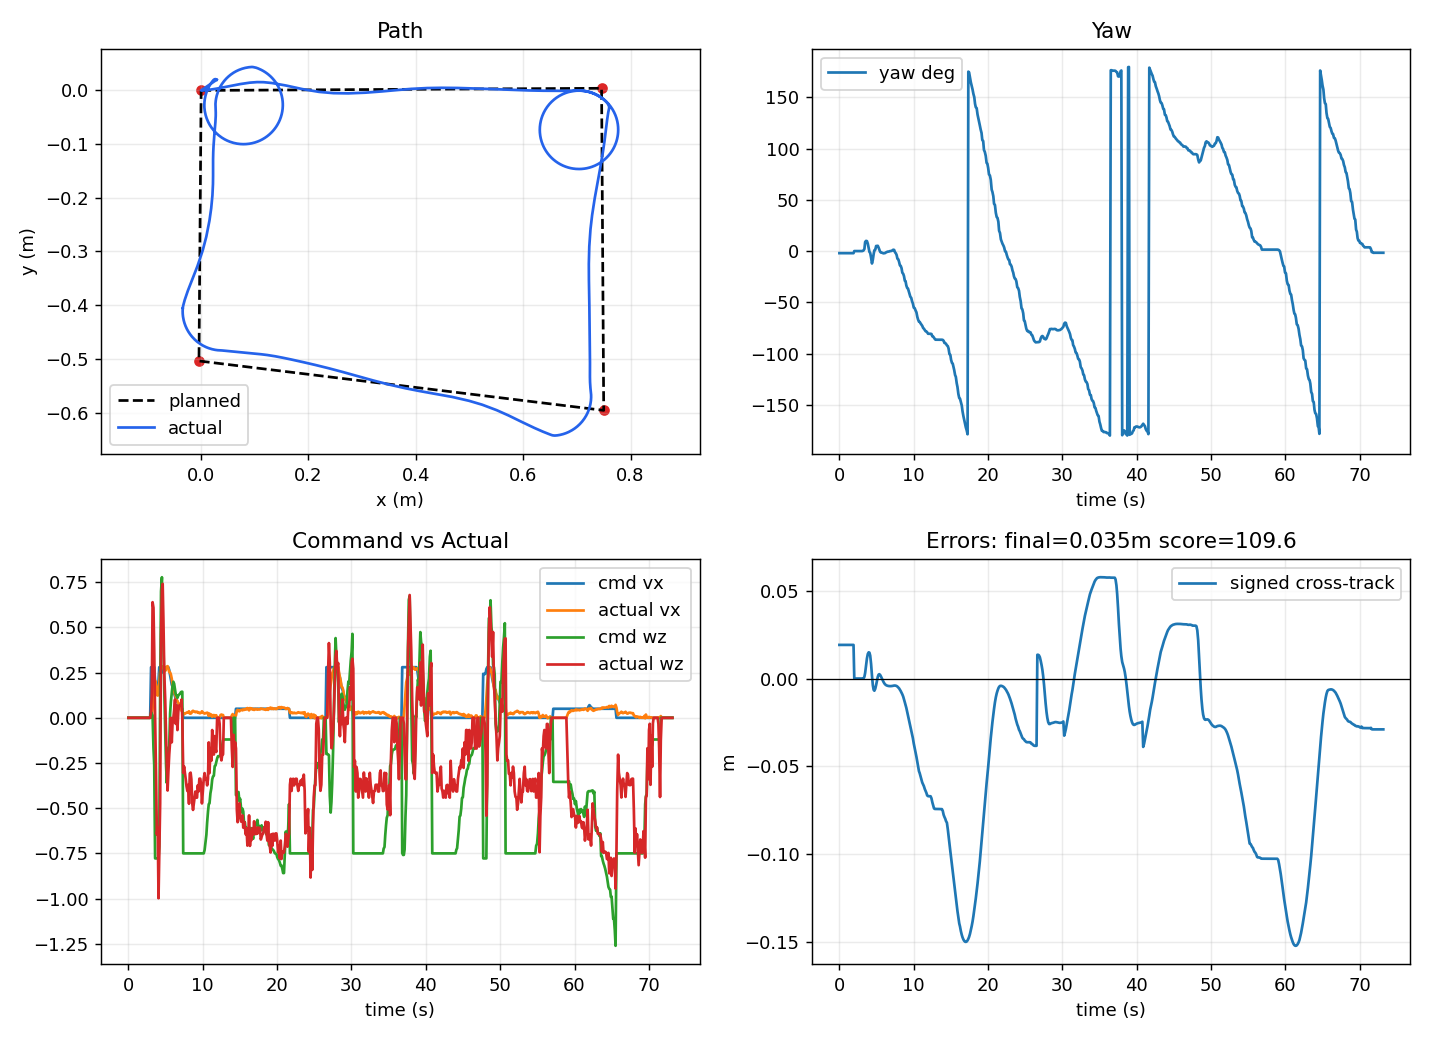

Data behind this chart, as committed beside it:
local_t, bridge_t, event_type, mission_state, mission_index, mission_total, event_message, x_m, y_m, yaw_rad, raw_x_m, raw_y_m, raw_yaw_rad, encoder_yaw_rad, pixhawk_yaw_rad, pixhawk_yaw_ros_rad, pixhawk_gyro_yaw_rad, pixhawk_age_s, yaw_source, use_pixhawk_yaw, pixhawk_weight, encoder_weight, pixhawk_yaw_mode, pixhawk_yaw_sign
1.046, 3494, odom, idle, , 4, , 0.0281, 0.01932, -0.03562, -7.051, -5.893, -1.205, -1.687, -0.5012, 0.08556, -0.08556, 0.08369, pixhawk_fused, True, 0.8, 0.2, gyro, -1.0
1.046, 3494, odom, idle, , 4, , 0.0281, 0.01932, -0.03564, -7.051, -5.893, -1.205, -1.687, -0.5012, 0.08554, -0.08554, 0.03218, pixhawk_fused, True, 0.8, 0.2, gyro, -1.0
1.046, 3494, odom, idle, , 4, , 0.0281, 0.01932, -0.03563, -7.051, -5.893, -1.205, -1.687, -0.5013, 0.08555, -0.08555, 0.02648, pixhawk_fused, True, 0.8, 0.2, gyro, -1.0
1.046, 3495, odom, idle, , 4, , 0.0281, 0.01932, -0.03566, -7.051, -5.893, -1.205, -1.687, -0.5013, 0.08552, -0.08552, 0.03174, pixhawk_fused, True, 0.8, 0.2, gyro, -1.0
1.046, 3495, odom, idle, , 4, , 0.0281, 0.01932, -0.03566, -7.051, -5.893, -1.205, -1.687, -0.5013, 0.08552, -0.08552, 0.15, pixhawk_fused, True, 0.8, 0.2, gyro, -1.0
1.046, 3495, odom, idle, , 4, , 0.0281, 0.01932, -0.03571, -7.051, -5.893, -1.205, -1.687, -0.5013, 0.08546, -0.08546, 0.07416, pixhawk_fused, True, 0.8, 0.2, gyro, -1.0
1.046, 3495, odom, idle, , 4, , 0.0281, 0.01932, -0.03574, -7.051, -5.893, -1.205, -1.687, -0.5013, 0.08542, -0.08542, 0.003957, pixhawk_fused, True, 0.8, 0.2, gyro, -1.0
1.047, 3495, odom, idle, , 4, , 0.0281, 0.01932, -0.03575, -7.051, -5.893, -1.205, -1.687, -0.5013, 0.0854, -0.0854, 0.01599, pixhawk_fused, True, 0.8, 0.2, gyro, -1.0
1.047, 3495, odom, idle, , 4, , 0.0281, 0.01932, -0.03573, -7.051, -5.893, -1.205, -1.687, -0.5013, 0.08542, -0.08542, 0.01546, pixhawk_fused, True, 0.8, 0.2, gyro, -1.0
1.047, 3495, odom, idle, , 4, , 0.0281, 0.01932, -0.03574, -7.051, -5.893, -1.205, -1.687, -0.5013, 0.08542, -0.08542, 0.03556, pixhawk_fused, True, 0.8, 0.2, gyro, -1.0
1.945, 3495, odom, idle, , 4, , 0.0281, 0.01932, -0.03575, -7.051, -5.893, -1.205, -1.687, -0.5013, 0.0854, -0.0854, 0.02527, pixhawk_fused, True, 0.8, 0.2, gyro, -1.0
1.945, 3495, odom, idle, , 4, , 0.0281, 0.01932, -0.03578, -7.051, -5.893, -1.205, -1.687, -0.5013, 0.08537, -0.08537, 0.03325, pixhawk_fused, True, 0.8, 0.2, gyro, -1.0
1.945, 3496, odom, idle, , 4, , 0.0281, 0.01932, -0.03578, -7.051, -5.893, -1.205, -1.687, -0.5013, 0.08537, -0.08537, 0.1523, pixhawk_fused, True, 0.8, 0.2, gyro, -1.0
1.945, 3496, odom, idle, , 4, , 0.0281, 0.01932, -0.03588, -7.051, -5.893, -1.205, -1.687, -0.5013, 0.08525, -0.08525, 0.01426, pixhawk_fused, True, 0.8, 0.2, gyro, -1.0
1.945, 3496, odom, idle, , 4, , 0.0281, 0.01932, -0.03589, -7.051, -5.893, -1.205, -1.687, -0.5013, 0.08523, -0.08523, 0.07626, pixhawk_fused, True, 0.8, 0.2, gyro, -1.0
1.945, 3496, odom, idle, , 4, , 0.0281, 0.01932, -0.03589, -7.051, -5.893, -1.205, -1.687, -0.5013, 0.08523, -0.08523, 0.1764, pixhawk_fused, True, 0.8, 0.2, gyro, -1.0
1.946, 3496, odom, idle, , 4, , 0.0281, 0.01932, -0.03599, -7.051, -5.893, -1.205, -1.687, -0.5012, 0.08511, -0.08511, 0.0113, pixhawk_fused, True, 0.8, 0.2, gyro, -1.0
1.946, 3496, odom, idle, , 4, , 0.0281, 0.01932, -0.03599, -7.051, -5.893, -1.205, -1.687, -0.5012, 0.08511, -0.08511, 0.1291, pixhawk_fused, True, 0.8, 0.2, gyro, -1.0
2.965, 3496, odom, idle, , 4, , -0.0, 0.0, -4.703564718688824e-05, -7.051, -5.893, -1.687, -1.687, -0.5012, 0.08505, -0.08505, 0.03247, pixhawk_fused, True, 0.8, 0.2, gyro, -1.0
2.965, 3496, odom, idle, , 4, , -0.0, 0.0, -9.467655087669336e-05, -7.051, -5.893, -1.687, -1.687, -0.5011, 0.08499, -0.08499, 0.03308, pixhawk_fused, True, 0.8, 0.2, gyro, -1.0
2.965, 3496, odom, idle, , 4, , -0.0, 0.0, -9.467655087669336e-05, -7.051, -5.893, -1.687, -1.687, -0.5011, 0.08499, -0.08499, 0.151, pixhawk_fused, True, 0.8, 0.2, gyro, -1.0
2.965, 3497, odom, idle, , 4, , -0.0, 0.0, -0.000132, -7.051, -5.893, -1.687, -1.687, -0.5011, 0.08495, -0.08495, 0.08367, pixhawk_fused, True, 0.8, 0.2, gyro, -1.0
2.965, 3497, odom, idle, , 4, , -0.0, 0.0, -0.0001672, -7.051, -5.893, -1.687, -1.687, -0.5011, 0.0849, -0.0849, 0.01484, pixhawk_fused, True, 0.8, 0.2, gyro, -1.0
2.965, 3497, odom, idle, , 4, , -0.0, 0.0, -0.0001748, -7.051, -5.893, -1.687, -1.687, -0.5011, 0.08489, -0.08489, 0.08762, pixhawk_fused, True, 0.8, 0.2, gyro, -1.0
2.965, 3497, odom, idle, , 4, , -0.0, 0.0, -0.000179, -7.051, -5.893, -1.687, -1.687, -0.5011, 0.08489, -0.08489, 0.02986, pixhawk_fused, True, 0.8, 0.2, gyro, -1.0
2.965, 3497, odom, idle, , 4, , -0.0, 0.0, -0.0002114, -7.051, -5.893, -1.687, -1.687, -0.5011, 0.08485, -0.08485, 0.02169, pixhawk_fused, True, 0.8, 0.2, gyro, -1.0
2.965, 3497, odom, idle, , 4, , -0.0, 0.0, -0.0002114, -7.051, -5.893, -1.687, -1.687, -0.5011, 0.08485, -0.08485, 0.1414, pixhawk_fused, True, 0.8, 0.2, gyro, -1.0
3.287, , mission_status, navigating, 1, 4, going to waypoint 1/4, -0.0, 0.0, -0.0002114, , , , , , , , , , , , , , 
3.287, 3497, odom, navigating, 1, 4, , 4.925863846361878e-05, 2.1744888136445921e-07, -0.0001199, -7.051, -5.893, -1.687, -1.686, -0.5011, 0.08479, -0.08479, 0.06529, pixhawk_fused, True, 0.8, 0.2, gyro, -1.0
3.287, 3497, odom, navigating, 1, 4, , 0.001285, 8.910127097848841e-06, 0.00296, -7.051, -5.894, -1.684, -1.671, -0.5011, 0.08475, -0.08475, 0.05114, pixhawk_fused, True, 0.8, 0.2, gyro, -1.0
3.287, 3497, odom, navigating, 1, 4, , 0.003858, 8.469848888837121e-05, 0.01001, -7.051, -5.897, -1.677, -1.635, -0.5011, 0.08475, -0.08475, 0.1514, pixhawk_fused, True, 0.8, 0.2, gyro, -1.0
3.629, 3498, odom, navigating, 1, 4, , 0.01462, 0.001092, 0.03563, -7.052, -5.908, -1.651, -1.552, -0.5139, 0.09601, -0.09601, 0.09219, pixhawk_fused, True, 0.8, 0.2, gyro, -1.0
3.629, 3498, odom, navigating, 1, 4, , 0.02929, 0.003408, 0.1549, -7.051, -5.922, -1.532, -1.505, -0.6598, 0.2334, -0.2334, 0.007932, pixhawk_fused, True, 0.8, 0.2, gyro, -1.0
3.629, 3498, odom, navigating, 1, 4, , 0.05131, 0.0077, 0.1733, -7.049, -5.945, -1.514, -1.488, -0.6737, 0.252, -0.252, 0.01312, pixhawk_fused, True, 0.8, 0.2, gyro, -1.0
3.984, 3498, odom, navigating, 1, 4, , 0.07301, 0.01187, 0.1693, -7.048, -5.967, -1.518, -1.516, -0.6718, 0.2541, -0.2541, 0.02416, pixhawk_fused, True, 0.8, 0.2, gyro, -1.0
3.985, 3498, odom, navigating, 1, 4, , 0.09045, 0.01447, 0.1258, -7.047, -5.984, -1.561, -1.576, -0.6314, 0.2147, -0.2147, 0.0338, pixhawk_fused, True, 0.8, 0.2, gyro, -1.0
3.985, 3498, odom, navigating, 1, 4, , 0.1043, 0.01552, 0.04967, -7.048, -5.998, -1.637, -1.664, -0.5585, 0.1414, -0.1414, 0.03503, pixhawk_fused, True, 0.8, 0.2, gyro, -1.0
4.309, 3498, odom, navigating, 1, 4, , 0.1164, 0.01536, -0.01541, -7.049, -6.01, -1.702, -1.753, -0.4976, 0.08236, -0.08236, 0.05132, pixhawk_fused, True, 0.8, 0.2, gyro, -1.0
4.309, 3498, odom, navigating, 1, 4, , 0.1321, 0.0138, -0.03119, -7.053, -6.026, -1.718, -1.832, -0.4976, 0.08236, -0.08236, 0.1514, pixhawk_fused, True, 0.8, 0.2, gyro, -1.0
4.309, 3498, odom, navigating, 1, 4, , 0.1584, 0.009092, -0.1137, -7.06, -6.051, -1.801, -1.898, -0.4134, -0.004143, 0.004143, 0.09261, pixhawk_fused, True, 0.8, 0.2, gyro, -1.0
4.648, 3499, odom, navigating, 1, 4, , 0.188, 0.002616, -0.2115, -7.07, -6.08, -1.898, -1.886, -0.2933, -0.1294, 0.1294, 0.1061, pixhawk_fused, True, 0.8, 0.2, gyro, -1.0
4.648, 3499, odom, navigating, 1, 4, , 0.2199, -0.002724, -0.1452, -7.079, -6.111, -1.832, -1.804, -0.3261, -0.06709, 0.06709, 0.03282, pixhawk_fused, True, 0.8, 0.2, gyro, -1.0
4.648, 3499, odom, navigating, 1, 4, , 0.2466, -0.005072, -0.05454, -7.085, -6.137, -1.741, -1.729, -0.4213, 0.02736, -0.02736, 0.0286, pixhawk_fused, True, 0.8, 0.2, gyro, -1.0
4.988, 3499, odom, navigating, 1, 4, , 0.2741, -0.005478, 0.01241, -7.088, -6.165, -1.674, -1.666, -0.4862, 0.09548, -0.09548, 0.0131, pixhawk_fused, True, 0.8, 0.2, gyro, -1.0
4.988, 3499, odom, navigating, 1, 4, , 0.3061, -0.004183, 0.02133, -7.091, -6.196, -1.666, -1.622, -0.4862, 0.09548, -0.09548, 0.1329, pixhawk_fused, True, 0.8, 0.2, gyro, -1.0
4.988, 3499, odom, navigating, 1, 4, , 0.3366, -0.001856, 0.08673, -7.092, -6.227, -1.6, -1.599, -0.5618, 0.1715, -0.1715, 0.0317, pixhawk_fused, True, 0.8, 0.2, gyro, -1.0
5.309, 3499, odom, navigating, 1, 4, , 0.3678, 0.0009614, 0.08674, -7.093, -6.258, -1.6, -1.599, -0.5618, 0.1715, -0.1715, 0.1516, pixhawk_fused, True, 0.8, 0.2, gyro, -1.0
5.31, 3499, odom, navigating, 1, 4, , 0.3944, 0.003061, 0.09, -7.094, -6.285, -1.597, -1.622, -0.5702, 0.1815, -0.1815, 0.09658, pixhawk_fused, True, 0.8, 0.2, gyro, -1.0
5.31, 3499, odom, navigating, 1, 4, , 0.4213, 0.004438, 0.06084, -7.096, -6.312, -1.626, -1.658, -0.5394, 0.1538, -0.1538, 0.09361, pixhawk_fused, True, 0.8, 0.2, gyro, -1.0
5.642, 3500, odom, navigating, 1, 4, , 0.448, 0.004893, 0.02698, -7.098, -6.338, -1.66, -1.687, -0.5052, 0.1189, -0.1189, 0.08038, pixhawk_fused, True, 0.8, 0.2, gyro, -1.0
5.642, 3500, odom, navigating, 1, 4, , 0.4777, 0.004596, -0.01227, -7.102, -6.368, -1.699, -1.708, -0.4604, 0.07513, -0.07513, 0.008987, pixhawk_fused, True, 0.8, 0.2, gyro, -1.0
5.643, 3500, odom, navigating, 1, 4, , 0.5066, 0.003812, -0.02659, -7.106, -6.397, -1.713, -1.722, -0.4454, 0.06062, -0.06062, 0.01306, pixhawk_fused, True, 0.8, 0.2, gyro, -1.0
5.969, 3500, odom, navigating, 1, 4, , 0.5313, 0.002936, -0.02686, -7.11, -6.421, -1.714, -1.723, -0.4454, 0.06062, -0.06062, 0.1164, pixhawk_fused, True, 0.8, 0.2, gyro, -1.0
5.97, 3500, odom, navigating, 1, 4, , 0.5575, 0.001956, -0.03363, -7.114, -6.447, -1.721, -1.727, -0.4377, 0.053, -0.053, 0.06367, pixhawk_fused, True, 0.8, 0.2, gyro, -1.0
5.97, 3500, odom, navigating, 1, 4, , 0.5759, 0.001208, -0.03859, -7.117, -6.465, -1.725, -1.729, -0.4319, 0.04731, -0.04731, 0.005411, pixhawk_fused, True, 0.8, 0.2, gyro, -1.0
6.31, 3500, odom, navigating, 1, 4, , 0.5955, 0.0004561, -0.03709, -7.12, -6.484, -1.724, -1.721, -0.4319, 0.04731, -0.04731, 0.1222, pixhawk_fused, True, 0.8, 0.2, gyro, -1.0
6.311, 3500, odom, navigating, 1, 4, , 0.6106, -1.8515396304416565e-05, -0.03399, -7.122, -6.499, -1.721, -1.714, -0.4358, 0.04934, -0.04934, 0.07289, pixhawk_fused, True, 0.8, 0.2, gyro, -1.0
6.311, 3500, odom, navigating, 1, 4, , 0.6254, -0.0003728, -0.02297, -7.124, -6.514, -1.71, -1.706, -0.4475, 0.06108, -0.06108, 0.0852, pixhawk_fused, True, 0.8, 0.2, gyro, -1.0
6.628, 3501, odom, navigating, 1, 4, , 0.6372, -0.0005456, -0.01663, -7.125, -6.526, -1.704, -1.699, -0.4545, 0.06732, -0.06732, 0.0713, pixhawk_fused, True, 0.8, 0.2, gyro, -1.0
6.628, 3501, odom, navigating, 1, 4, , 0.6494, -0.0006604, -0.01055, -7.127, -6.538, -1.697, -1.693, -0.4616, 0.07356, -0.07356, 0.04753, pixhawk_fused, True, 0.8, 0.2, gyro, -1.0
... 616 more rows
